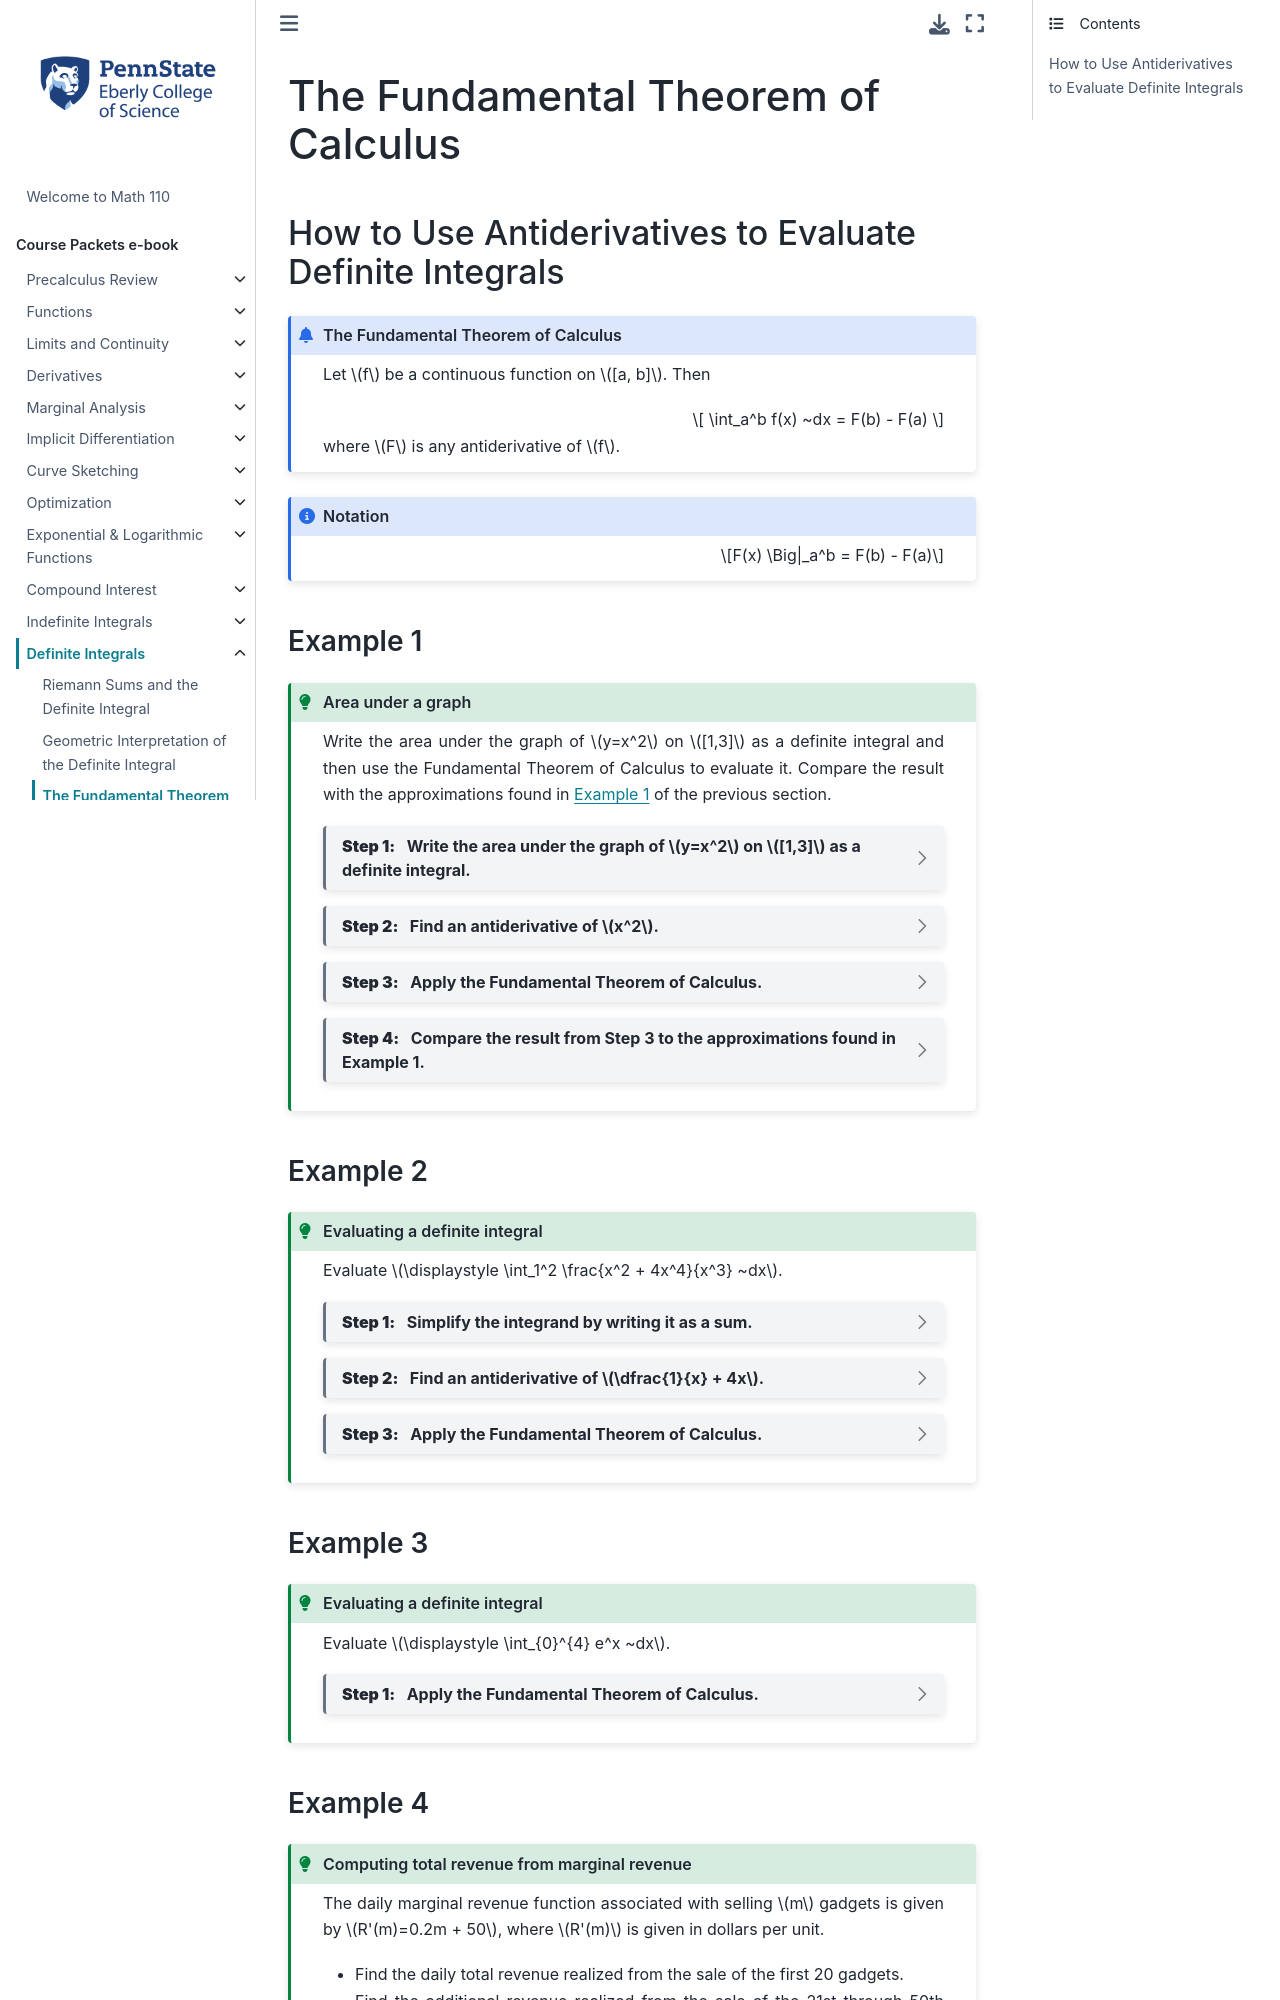

repository: 28left/110jupyter · page: ch_Definite/definite_ftc.html · generator: jekyll

---
jupytext:
  formats: ipynb,md:myst
  text_representation:
    extension: .md
    format_name: myst
    format_version: 0.13
    jupytext_version: 1.10.3
kernelspec:
  display_name: Python 3.9.4 64-bit
  language: python
  name: python3
---
# The Fundamental Theorem of Calculus

## How to Use Antiderivatives to Evaluate Definite Integrals

```{admonition} The Fundamental Theorem of Calculus
:class: info

Let $f$ be a continuous function on $[a, b]$. Then

$$ \int_a^b f(x) ~dx = F(b) - F(a) $$

where $F$ is any antiderivative of $f$.
```

```{admonition} Notation
:class: note

$$F(x) \Big|_a^b = F(b) - F(a)$$
```

### Example 1

````{admonition} Area under a graph
:class: tip

Write the area under the graph of $y=x^2$ on $[1,3]$ as a definite integral and then use the Fundamental Theorem of Calculus to evaluate it. Compare the result with the approximations found in {ref}`def_int:example_1` of the previous section.


```{dropdown} **Step 1:** &nbsp; Write the area under the graph of $y=x^2$ on $[1,3]$ as a definite integral.

$$\int_1^3 x^2 ~dx$$
```

```{dropdown} **Step 2:** &nbsp; Find an antiderivative of $x^2$.

\begin{align*}
  \int x^2~dx &= \frac{1}{3}x^3 + C && \text{power rule}
\end{align*}

Therefore, $x^3/3$ is an antiderivative of $x^2$, and can be used to evaluate the definite integral from Step 1.
```

```{dropdown} **Step 3:** &nbsp; Apply the Fundamental Theorem of Calculus.

\begin{align*}
  \int_1^3 x^2dx &= \frac{1}{3}x^3 \Biggr|_1^3 && \text{since $\frac{1}{3}x^3$ is an antiderivative of $x^2$} \\
  &= \frac{1}{3}3^3 - \frac{1}{3}1^3 && \text{plug in the limits of integration} \\
  &= \frac{27}{3} - \frac{1}{3} && \text{simplify} \\
  &= 26/3
\end{align*}

Therefore, the area under the graph of $y=x^2$ on $[1,3]$ is $26/3 = 8.\overline{6}$.
```

```{dropdown} **Step 4:** &nbsp; Compare the result from Step 3 to the approximations found in Example 1.

The above calculations show that the area of the region is exactly $8.\overline{6}$. The approximations we calculated in {ref}`def_int:example_1` of the previous section were $10.75$ (using right Riemann sum), $6.75$ (using left Riemann sum), and $8.625$ (using the Midpoint Rule).
```
````


### Example 2

````{admonition} Evaluating a definite integral
:class: tip

Evaluate $\displaystyle \int_1^2 \frac{x^2 + 4x^4}{x^3} ~dx$.


```{dropdown} **Step 1:** &nbsp; Simplify the integrand by writing it as a sum.

\begin{align*}
\frac{x^2 + 4x^4}{x^3} 
&= \frac{x^2}{x^3} + \frac{4x^4}{x^3} \\
&=  \frac{1}{x} + 4x
\end{align*}
```

```{dropdown} **Step 2:** &nbsp; Find an antiderivative of $\dfrac{1}{x} + 4x$.

\begin{align*}
  \int \frac{1}{x} + 4x ~dx
  &= \ln|x| + \frac{4x^2}{2} + C \\
  &= \ln|x| + 2x^2 + C
\end{align*}

Therefore, $\ln|x| + 2x^2 $ is an antiderivative of $\dfrac{1}{x} + 4x$, and can be used to evaluate the given definite integral.
```

```{dropdown} **Step 3:** &nbsp; Apply the Fundamental Theorem of Calculus.

\begin{align*}
\int_1^2 \frac{x^2 + 4x^4}{x^3} ~dx
  &= \int_1^2 \frac{1}{x} + 4x  ~dx \\
  &= \ln|x| + 2x^2 \Big|_1^2 && \hbox{since $\ln|x| + 2x^2$ is an antiderivative}\\
  &= (\ln|2| + 2(2)^2) - (\ln|1| + 2(1)^2) && \text{plug in limits of integration}\\
  &= \ln(2) + 8 - 0 - 2 && \hbox{since $\ln(1) = 0$}\\
  &= 6 + \ln(2).
\end{align*}
```
````


### Example 3

````{admonition} Evaluating a definite integral
:class: tip

Evaluate $\displaystyle \int_{0}^{4} e^x ~dx$. 

```{dropdown} **Step 1:** &nbsp; Apply the Fundamental Theorem of Calculus.

\begin{align*}
  \int_{0}^{4} e^x ~dx
  &= e^x \Big|_0^4 && \hbox{since $e^x$ is an antiderivative of $e^x$}\\
  &= e^4 - e^0 && \text{plug in limits of integration}\\
  &= e^4 - 1 && \hbox{since $e^0 = 1$}\\
\end{align*}
```
````
